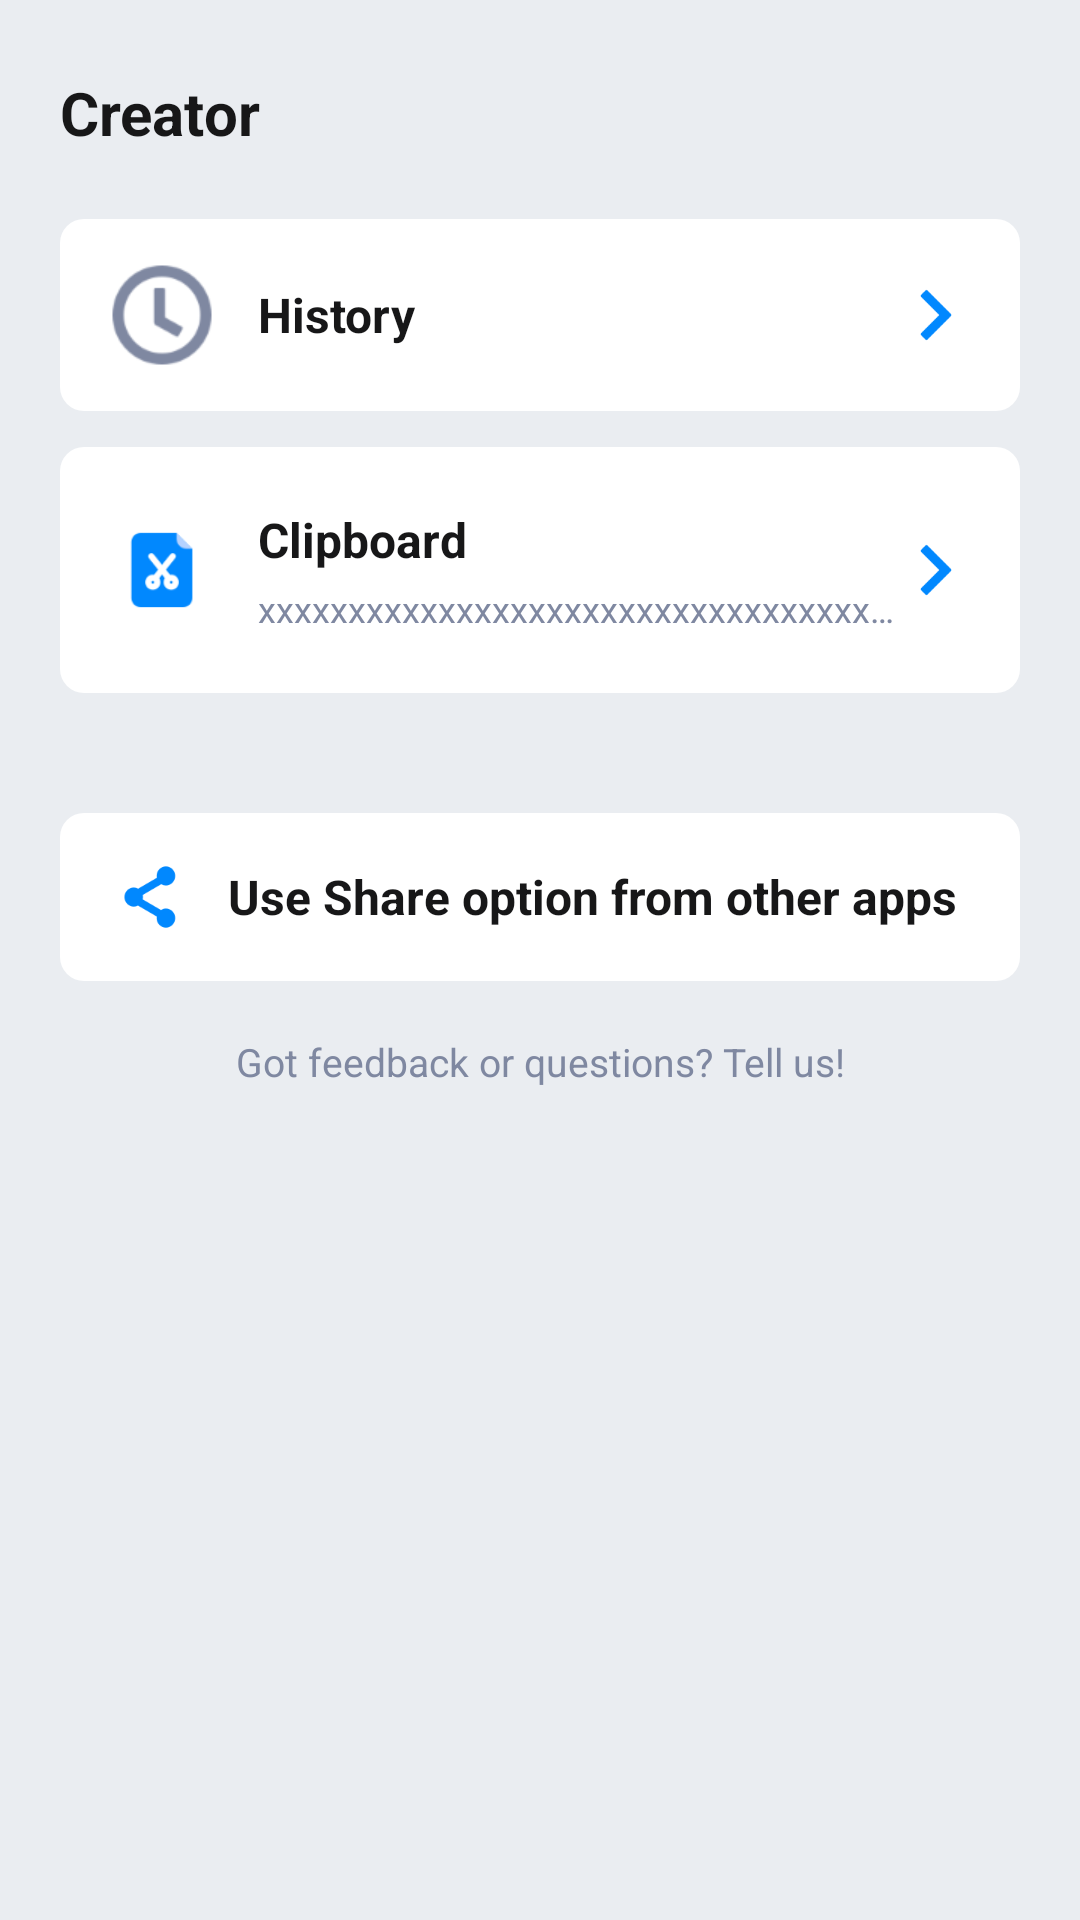

This screen was rendered from an Android layout file. Write that file and the resources it references.
<!-- AndroidManifest.xml: application theme Theme.DONGZHOU -->
<!-- res/layout/create_fragment.xml -->
<?xml version="1.0" encoding="utf-8"?>
<androidx.constraintlayout.widget.ConstraintLayout
    xmlns:android="http://schemas.android.com/apk/res/android"
    xmlns:app="http://schemas.android.com/apk/res-auto"
    android:id="@+id/create_root"
    android:layout_width="match_parent"
    android:layout_height="match_parent"
    android:background="@color/bg_gray">

    <androidx.core.widget.NestedScrollView
        android:id="@+id/create_scroll_view"
        android:layout_width="0dp"
        android:layout_height="0dp"
        android:fillViewport="true"
        android:overScrollMode="never"
        app:layout_constraintTop_toTopOf="parent"
        app:layout_constraintBottom_toBottomOf="parent"
        app:layout_constraintStart_toStartOf="parent"
        app:layout_constraintEnd_toEndOf="parent">

        <androidx.constraintlayout.widget.ConstraintLayout
            android:id="@+id/create_content"
            android:layout_width="match_parent"
            android:layout_height="wrap_content"
            android:paddingStart="20dp"
            android:paddingTop="24dp"
            android:paddingEnd="20dp"
            android:paddingBottom="24dp">

            
            <TextView
                android:id="@+id/text_create_title"
                android:layout_width="wrap_content"
                android:layout_height="wrap_content"
                android:text="Creator"
                android:textColor="@color/black_text"
                android:textSize="20sp"
                android:textStyle="bold"
                app:layout_constraintTop_toTopOf="parent"
                app:layout_constraintStart_toStartOf="parent" />

            <LinearLayout
                android:id="@+id/layout_history_entry"
                android:layout_width="0dp"
                android:layout_height="64dp"
                android:layout_marginTop="22dp"
                android:orientation="horizontal"
                android:gravity="center_vertical"
                android:paddingStart="16dp"
                android:paddingEnd="16dp"
                android:background="@drawable/bg_card_8"
                android:clickable="true"
                android:focusable="true"
                android:foreground="?attr/selectableItemBackground"
                app:layout_constraintTop_toBottomOf="@id/text_create_title"
                app:layout_constraintStart_toStartOf="parent"
                app:layout_constraintEnd_toEndOf="parent">

                <View
                    android:id="@+id/view_history_icon_placeholder"
                    android:layout_width="36dp"
                    android:layout_height="36dp"
                    android:background="@mipmap/ic_history" />

                <TextView
                    android:id="@+id/text_history"
                    android:layout_width="0dp"
                    android:layout_height="wrap_content"
                    android:layout_marginStart="14dp"
                    android:layout_weight="1"
                    android:text="History"
                    android:textColor="@color/black_text"
                    android:textSize="16sp"
                    android:textStyle="bold" />

                <ImageView
                    android:id="@+id/text_history_arrow"
                    android:layout_width="wrap_content"
                    android:layout_height="wrap_content"
                    android:src="@mipmap/ic_check" />

            </LinearLayout>

            <LinearLayout
                android:id="@+id/layout_clipboard_entry"
                android:layout_width="0dp"
                android:layout_height="82dp"
                android:layout_marginTop="12dp"
                android:orientation="horizontal"
                android:gravity="center_vertical"
                android:paddingStart="16dp"
                android:paddingEnd="16dp"
                android:background="@drawable/bg_card_8"
                android:clickable="true"
                android:focusable="true"
                android:foreground="?attr/selectableItemBackground"
                app:layout_constraintTop_toBottomOf="@id/layout_history_entry"
                app:layout_constraintStart_toStartOf="parent"
                app:layout_constraintEnd_toEndOf="parent">

                <View
                    android:id="@+id/view_clipboard_icon_placeholder"
                    android:layout_width="36dp"
                    android:layout_height="36dp"
                    android:background="@mipmap/ic_clipboard" />

                <LinearLayout
                    android:id="@+id/layout_clipboard_text"
                    android:layout_width="0dp"
                    android:layout_height="wrap_content"
                    android:layout_marginStart="14dp"
                    android:layout_weight="1"
                    android:orientation="vertical">

                    <TextView
                        android:id="@+id/text_clipboard_title"
                        android:layout_width="wrap_content"
                        android:layout_height="wrap_content"
                        android:text="Clipboard"
                        android:textColor="@color/black_text"
                        android:textSize="16sp"
                        android:textStyle="bold" />

                    <TextView
                        android:id="@+id/text_clipboard_desc"
                        android:layout_width="match_parent"
                        android:layout_height="wrap_content"
                        android:layout_marginTop="4dp"
                        android:ellipsize="end"
                        android:maxLines="1"
                        android:text="xxxxxxxxxxxxxxxxxxxxxxxxxxxxxxxxxxxxxxxx"
                        android:textColor="@color/gray_text"
                        android:textSize="12sp" />

                </LinearLayout>

                <ImageView
                    android:id="@+id/text_clipboard_arrow"
                    android:layout_width="wrap_content"
                    android:layout_height="wrap_content"
                    android:src="@mipmap/ic_check"/>

            </LinearLayout>

            <LinearLayout
                android:id="@+id/layout_create_type_container"
                android:layout_width="0dp"
                android:layout_height="wrap_content"
                android:layout_marginTop="20dp"
                android:orientation="vertical"
                android:gravity="center"
                app:layout_constraintTop_toBottomOf="@id/layout_clipboard_entry"
                app:layout_constraintStart_toStartOf="parent"
                app:layout_constraintEnd_toEndOf="parent">

                <androidx.recyclerview.widget.RecyclerView
                    android:id="@+id/RCView"
                    android:layout_width="match_parent"
                    android:layout_height="match_parent"/>

            </LinearLayout>

            <LinearLayout
                android:id="@+id/layout_share_entry"
                android:layout_width="0dp"
                android:layout_height="56dp"
                android:layout_marginTop="20dp"
                android:orientation="horizontal"
                android:gravity="center_vertical"
                android:paddingStart="16dp"
                android:paddingEnd="16dp"
                android:background="@drawable/bg_card_8"
                android:clickable="true"
                android:focusable="true"
                android:foreground="?attr/selectableItemBackground"
                app:layout_constraintTop_toBottomOf="@id/layout_create_type_container"
                app:layout_constraintStart_toStartOf="parent"
                app:layout_constraintEnd_toEndOf="parent">

                <View
                    android:id="@+id/view_share_icon_placeholder"
                    android:layout_width="28dp"
                    android:layout_height="28dp"
                    android:background="@mipmap/ic_share" />

                <TextView
                    android:id="@+id/text_share_tip"
                    android:layout_width="0dp"
                    android:layout_height="wrap_content"
                    android:layout_marginStart="12dp"
                    android:layout_weight="1"
                    android:textStyle="bold"
                    android:text="Use Share option from other apps"
                    android:textColor="@color/black_text"
                    android:textSize="16sp" />

            </LinearLayout>

            <TextView
                android:id="@+id/text_feedback"
                android:layout_width="wrap_content"
                android:layout_height="wrap_content"
                android:layout_marginTop="18dp"
                android:text="Got feedback or questions? Tell us!"
                android:textColor="@color/gray_text"
                android:textSize="13sp"
                app:layout_constraintTop_toBottomOf="@id/layout_share_entry"
                app:layout_constraintStart_toStartOf="parent"
                app:layout_constraintEnd_toEndOf="parent" />

        </androidx.constraintlayout.widget.ConstraintLayout>

    </androidx.core.widget.NestedScrollView>

</androidx.constraintlayout.widget.ConstraintLayout>
<!-- resources referenced by this layout -->
<resources>
  <color name="bg_gray">#EAEDF1</color>
  <color name="black_text">#171718</color>
  <color name="gray_text">#7F88A1</color>
  <!-- drawable bg_card_8 (drawable) -->
  <?xml version="1.0" encoding="utf-8"?>
  <shape xmlns:android="http://schemas.android.com/apk/res/android">
  
      <solid android:color="@color/bg_card" />
  
      <corners android:radius="8dp" />
  
  </shape>
  <!-- mipmap ic_check: png bitmap (mipmap-hdpi, 663 bytes) -->
  <!-- mipmap ic_clipboard: png bitmap (mipmap-hdpi, 1384 bytes) -->
  <!-- mipmap ic_history: png bitmap (mipmap-hdpi, 1907 bytes) -->
  <!-- mipmap ic_share: png bitmap (mipmap-hdpi, 1197 bytes) -->
  <style name="Theme.DONGZHOU" parent="Base.Theme.DONGZHOU" />
  <color name="bg_card">#FFFFFF</color>
  <style name="Base.Theme.DONGZHOU" parent="Theme.Material3.DayNight.NoActionBar">
          
          
      </style>
</resources>
